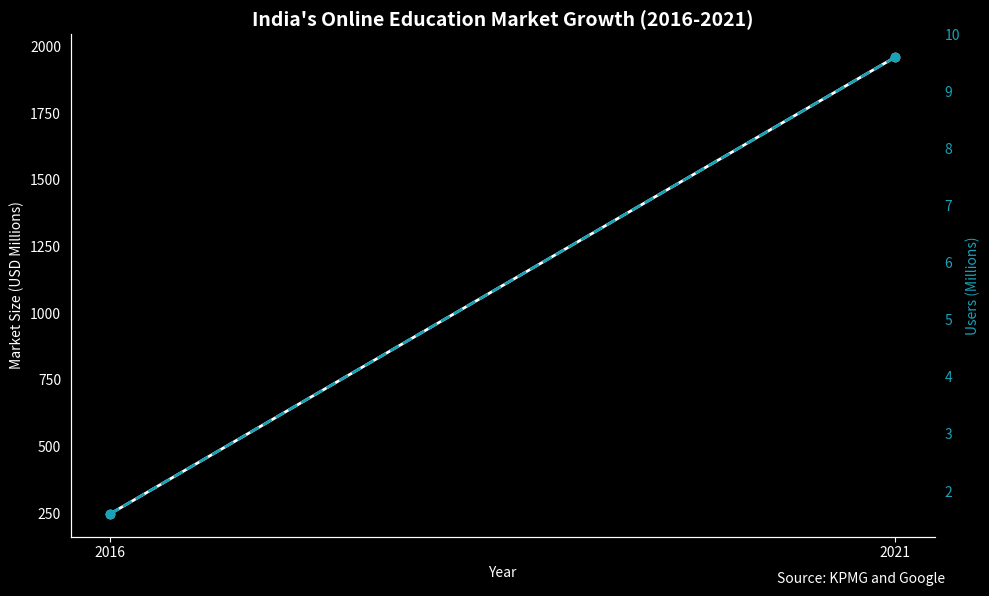

Write Python code to recreate this figure.
import matplotlib.pyplot as plt
import numpy as np

# Data from the image
years = [2016, 2021]
market_size = [247, 1960]  # Rounded to nearest 10 for cleaner visuals
users = [1.6, 9.6]

categories = ['Reskilling & Online Certifications', 'Primary & Secondary Supplemental Ed', 'Test Preparation']
market_size_2016 = [93, 73, 43]  # USD Millions
cagr = [38, 60, 64]  # Compound Annual Growth Rate (%)

# --- Visualization 1: Market Size & Users Over Time ---
fig, ax1 = plt.subplots(figsize=(10, 6))
fig.patch.set_facecolor('black')  # Figure background color to black
ax1.set_facecolor('black')

ax1.plot(years, market_size, marker='o', linestyle='-', linewidth=2, color='white')
ax1.set_xlabel('Year', color='white')
ax1.set_ylabel('Market Size (USD Millions)', color='white')
ax1.tick_params(axis='y', labelcolor='white')

ax2 = ax1.twinx()  # instantiate a second axes that shares the same x-axis
ax2.plot(years, users, marker='o', linestyle='--', linewidth=2, color='#17A2B8')  # teal
ax2.set_ylabel('Users (Millions)', color='#17A2B8')  # we already handled the x-label with ax1
ax2.tick_params(axis='y', labelcolor='#17A2B8')

plt.title("India's Online Education Market Growth (2016-2021)", color='white', fontweight='bold', fontsize=14)
plt.xticks(years, color='white')
ax1.spines['top'].set_visible(False)
ax1.spines['right'].set_visible(False)
ax2.spines['top'].set_visible(False)
ax2.spines['right'].set_visible(False)
ax1.spines['bottom'].set_color('white')
ax1.spines['left'].set_color('white')
ax1.tick_params(axis='x', colors='white')
ax2.spines['bottom'].set_color('white')
ax2.spines['left'].set_color('white')

plt.figtext(0.95, 0.02, "Source: KPMG and Google", ha='right', color='white')  # Add source
plt.tight_layout()
plt.show()

# --- Visualization 2: Category Market Size (2016) and CAGR ---

# Data for market size and CAGR categories = ['Reskilling & Online Certifications', 'Primary & Secondary Supplemental Ed', 'Test Preparation'] market_size_2016 = [93, 73, 43] # USD Millions cagr = [38, 60, 64] # Compound Annual Growth Rate (%) # Create the figure and axis fig = plt.figure(figsize=(10, 6)) ax = fig.add_subplot(111) fig.patch.set_facecolor('black') # Figure background color to black ax.set_facecolor('black') # Bar width and positions bar_width = 0.35 x_pos = np.arange(len(categories)) # Plot bars bars1 = ax.bar(x_pos, market_size_2016, bar_width, label='Market Size (2016, USD Millions)', color='#1ABC9C') bars2 = ax.bar(x_pos + bar_width, cagr, bar_width, label='CAGR (%)', color='#FA8072') # Chart customization ax.set_ylabel('USD Millions / Percentage', color='white') ax.set_title('Category Breakdown (2016) and Projected Growth', color='white', fontweight='bold', fontsize=14) ax.set_xticks(x_pos + bar_width / 2) ax.set_xticklabels(categories, rotation=45, ha='right', color='white') ax.tick_params(axis='y', labelcolor='white') ax.legend(facecolor='black', edgecolor='white', labelcolor='white') # Annotations (Data values on bars) for bar, value in zip(bars1, market_size_2016): plt.text(bar.get_x() + bar.get_width() / 2, bar.get_height(), str(value), ha='center', va='bottom', color='white', fontsize=10) for bar, value in zip(bars2, cagr): plt.text(bar.get_x() + bar.get_width() / 2, bar.get_height(), str(value), ha='center', va='bottom', color='white', fontsize=10) # Set the axis lines to white ax.spines['bottom'].set_color('white') ax.spines['left'].set_color('white') # Remove the top and right spines ax.spines['top'].set_visible(False) ax.spines['right'].set_visible(False) # Source text plt.figtext(0.95, 0.02, "Source: KPMG and Google", ha='right', color='white') plt.tight_layout() plt.show()